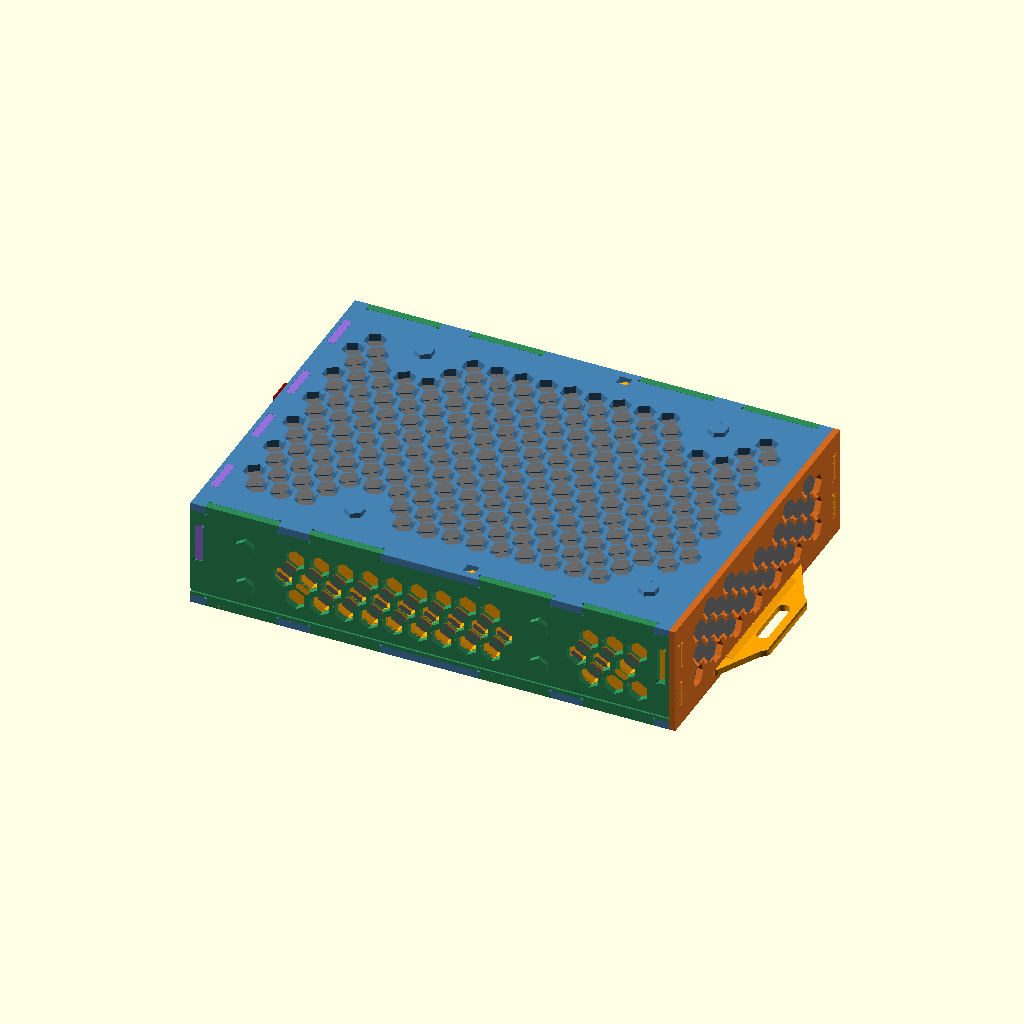
Cell 1: the model at its default parameters.
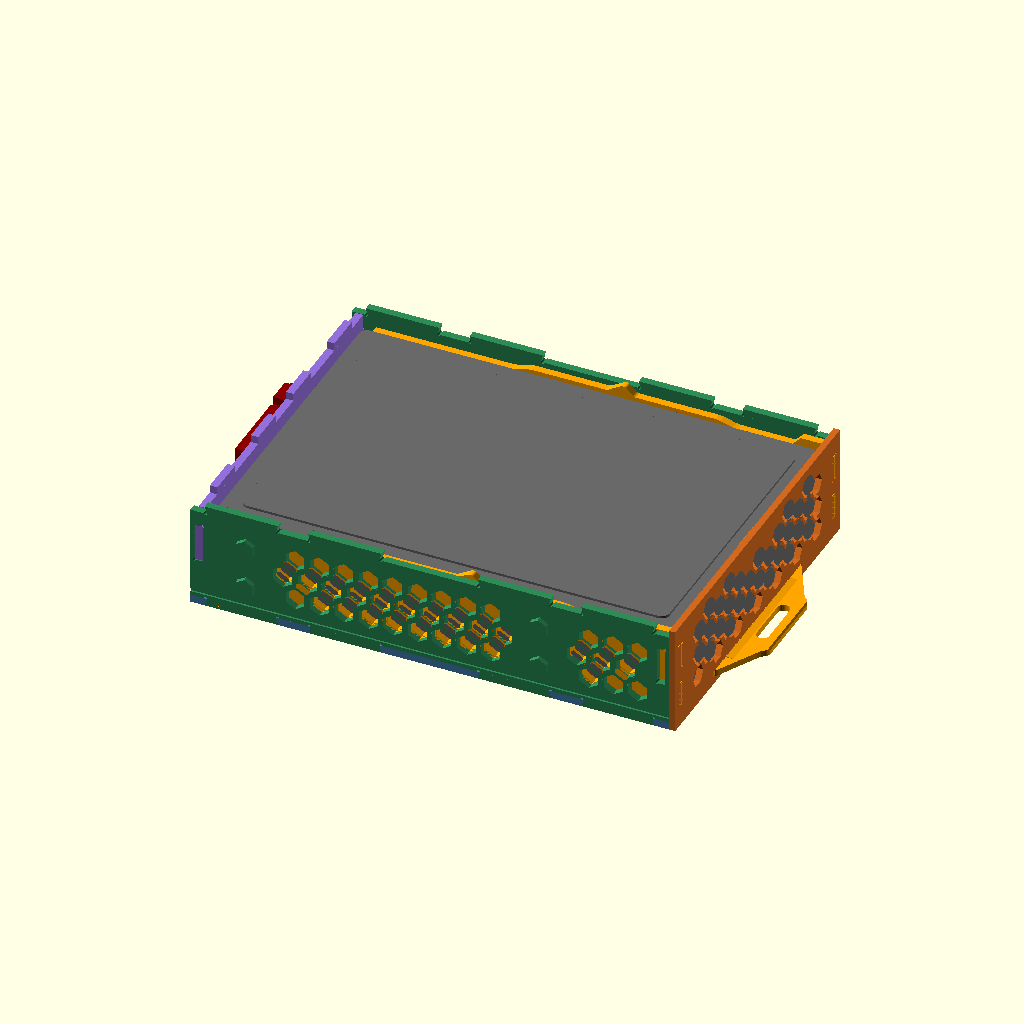
Cell 2: show_top = false (everything else at default).
All cells are drawn from the same view direction (rotation 55°, 0°, 25°, orthographic, colour scheme Cornfield), but the view is re-fitted for each cell, so position and scale can differ between cells as well as the parameter.
OpenSCAD source file scad/testfit.scad:
// Test fit: one assembled unit — bay (plates + walls), caddy, drive — in the
// shared frame. `show_top = false` lifts the top plate off so the drive,
// the pins and the fingers are visible in the render.
include <params.scad>
use <hdd.scad>
use <sata_plugs.scad>
use <caddy.scad>
use <bay.scad>

show_top = true;
// `part` selects one class for a per-colour STL export
// ("plates", "walls", "rears", "trays", "bezels", "hdds", "plugs"); "" shows everything.
part = "";
function on(p) = part == "" || part == p;

if (on("plates"))  color("SteelBlue")    plates(show_top);
if (on("walls"))   color("SeaGreen")     walls();
if (on("rears"))   color("MediumPurple") rear_placed();
if (on("trays"))   color("Orange")       caddy_tray();
if (on("bezels"))  color("Chocolate")    bezel();
if (on("hdds"))    color("DimGray")      hdd();
if (on("plugs"))   color("DarkRed")      sata_plugs();
Customizer parameters (derived from the source; name, type, default, range or options):
show_top: bool, default true
part: string, default ""
